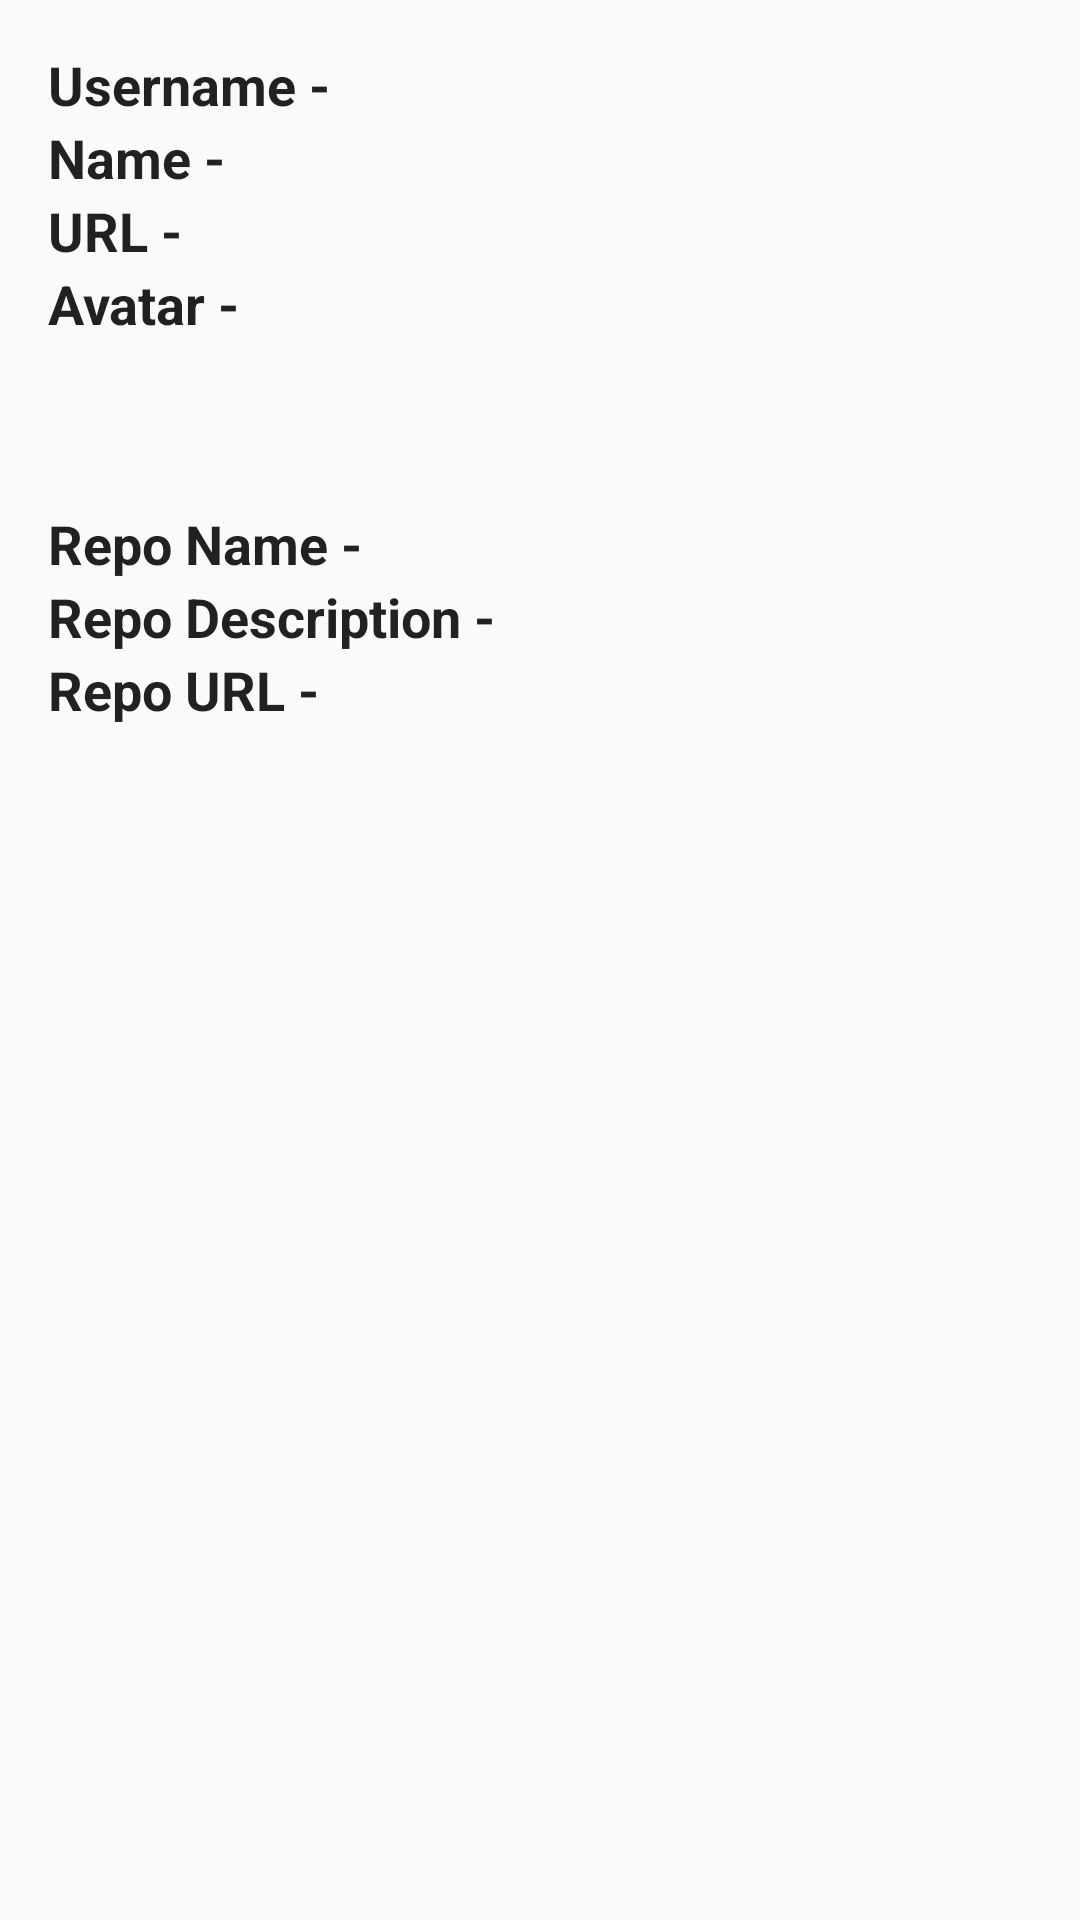

The Android layout XML behind this screen, and the referenced resources:
<!-- AndroidManifest.xml: activity theme AppTheme.NoActionBar -->
<!-- res/layout/activity_top_trending_detail.xml -->
<?xml version="1.0" encoding="utf-8"?>
<LinearLayout xmlns:android="http://schemas.android.com/apk/res/android"
    android:layout_width="match_parent"
    android:layout_height="match_parent"
    android:orientation="vertical"
    android:padding="16dp">

    <LinearLayout
        android:layout_width="wrap_content"
        android:layout_height="wrap_content"
        android:orientation="horizontal">

        <TextView
            android:layout_width="wrap_content"
            android:layout_height="wrap_content"
            android:text="@string/detail_activity_user_name"
            android:textAppearance="?android:attr/textAppearanceMedium"
            android:textColor="?android:attr/textColorPrimary"
            android:textStyle="bold" />

        <TextView
            android:id="@+id/user_name"
            android:layout_width="wrap_content"
            android:layout_height="wrap_content"
            android:textAppearance="?android:attr/textAppearanceSmall" />

    </LinearLayout>

    <LinearLayout
        android:layout_width="wrap_content"
        android:layout_height="wrap_content"
        android:orientation="horizontal">

        <TextView
            android:layout_width="wrap_content"
            android:layout_height="wrap_content"
            android:text="@string/detail_activity_name"
            android:textAppearance="?android:attr/textAppearanceMedium"
            android:textColor="?android:attr/textColorPrimary"
            android:textStyle="bold" />

        <TextView
            android:id="@+id/name"
            android:layout_width="wrap_content"
            android:layout_height="wrap_content"
            android:textAppearance="?android:attr/textAppearanceSmall" />

    </LinearLayout>

    <LinearLayout
        android:layout_width="wrap_content"
        android:layout_height="wrap_content"
        android:orientation="horizontal">

        <TextView
            android:layout_width="wrap_content"
            android:layout_height="wrap_content"
            android:text="@string/detail_activity_url"
            android:textAppearance="?android:attr/textAppearanceMedium"
            android:textColor="?android:attr/textColorPrimary"
            android:textStyle="bold" />

        <TextView
            android:id="@+id/user_url"
            android:layout_width="wrap_content"
            android:layout_height="wrap_content"
            android:textAppearance="?android:attr/textAppearanceSmall" />

    </LinearLayout>

    <LinearLayout
        android:layout_width="wrap_content"
        android:layout_height="wrap_content"
        android:orientation="horizontal">

        <TextView
            android:layout_width="wrap_content"
            android:layout_height="wrap_content"
            android:text="@string/detail_activity_avatar"
            android:textAppearance="?android:attr/textAppearanceMedium"
            android:textColor="?android:attr/textColorPrimary"
            android:textStyle="bold" />

        <ImageView
            android:id="@+id/user_avatar"
            android:layout_width="80dp"
            android:layout_height="80dp"
            android:scaleType="centerCrop" />

    </LinearLayout>

    <LinearLayout
        android:layout_width="wrap_content"
        android:layout_height="wrap_content"
        android:orientation="horizontal">

        <TextView
            android:layout_width="wrap_content"
            android:layout_height="wrap_content"
            android:text="@string/detail_activity_repo_name"
            android:textAppearance="?android:attr/textAppearanceMedium"
            android:textColor="?android:attr/textColorPrimary"
            android:textStyle="bold" />

        <TextView
            android:id="@+id/repo_name"
            android:layout_width="wrap_content"
            android:layout_height="wrap_content"
            android:textAppearance="?android:attr/textAppearanceSmall" />

    </LinearLayout>

    <LinearLayout
        android:layout_width="wrap_content"
        android:layout_height="wrap_content"
        android:orientation="horizontal">

        <TextView
            android:layout_width="wrap_content"
            android:layout_height="wrap_content"
            android:text="@string/detail_activity_repo_description"
            android:textAppearance="?android:attr/textAppearanceMedium"
            android:textColor="?android:attr/textColorPrimary"
            android:textStyle="bold" />

        <TextView
            android:id="@+id/repo_description"
            android:layout_width="wrap_content"
            android:layout_height="wrap_content"
            android:textAppearance="?android:attr/textAppearanceSmall" />

    </LinearLayout>

    <LinearLayout
        android:layout_width="wrap_content"
        android:layout_height="wrap_content"
        android:orientation="horizontal">

        <TextView
            android:layout_width="wrap_content"
            android:layout_height="wrap_content"
            android:text="@string/detail_activity_repo_url"
            android:textAppearance="?android:attr/textAppearanceMedium"
            android:textColor="?android:attr/textColorPrimary"
            android:textStyle="bold" />

        <TextView
            android:id="@+id/repo_url"
            android:layout_width="wrap_content"
            android:layout_height="wrap_content"
            android:textAppearance="?android:attr/textAppearanceSmall" />

    </LinearLayout>

</LinearLayout>
<!-- resources referenced by this layout -->
<resources>
  <string name="detail_activity_avatar">Avatar -</string>
  <string name="detail_activity_name">Name -</string>
  <string name="detail_activity_repo_description">Repo Description -</string>
  <string name="detail_activity_repo_name">Repo Name -</string>
  <string name="detail_activity_repo_url">Repo URL -</string>
  <string name="detail_activity_url">URL -</string>
  <string name="detail_activity_user_name">Username -</string>
  <style name="AppTheme.NoActionBar">
          <item name="windowActionBar">false</item>
          <item name="windowNoTitle">true</item>
      </style>
</resources>
